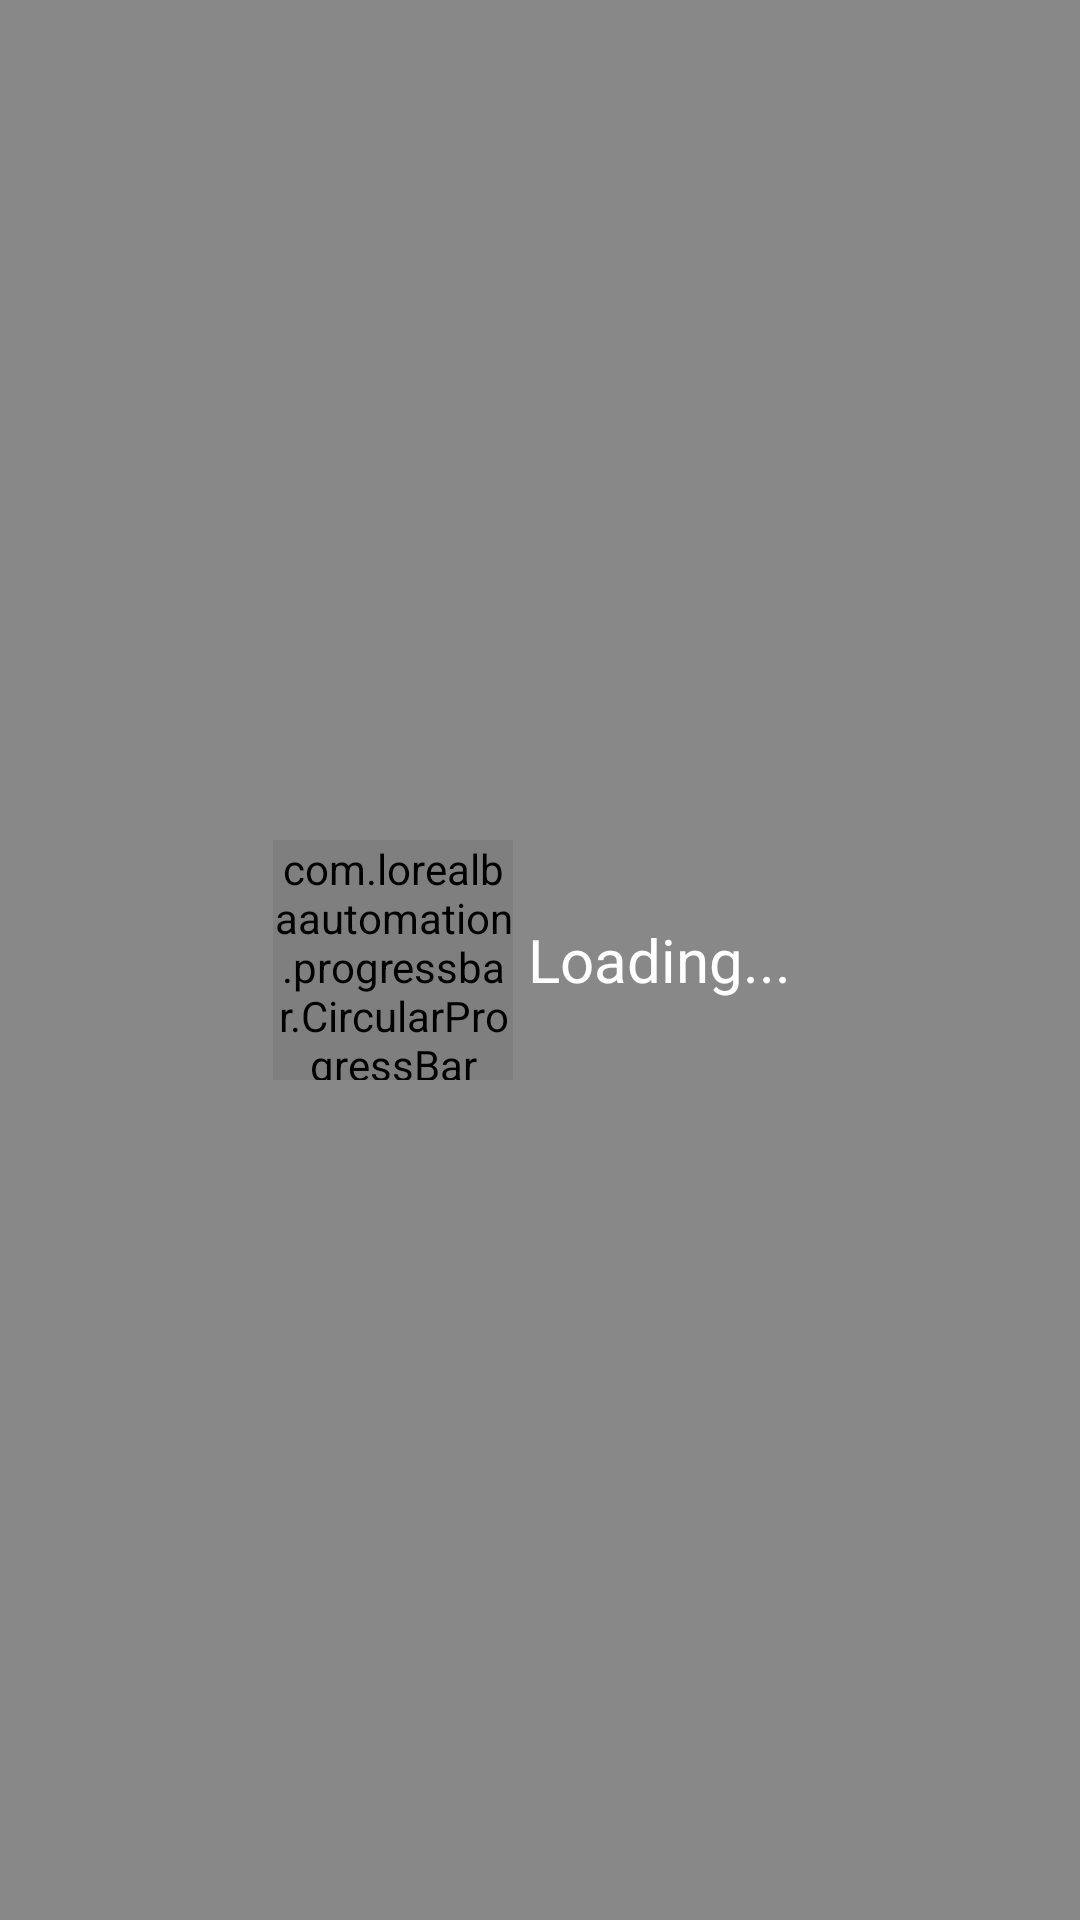

Here is an Android app screen rendered from its layout file. Give the layout XML and the strings, colors and styles it references.
<!-- AndroidManifest.xml: application theme AppTheme -->
<!-- res/layout/progress_layout.xml -->
<?xml version="1.0" encoding="utf-8"?>
<RelativeLayout xmlns:android="http://schemas.android.com/apk/res/android"
    android:layout_width="wrap_content"
    android:layout_height="wrap_content"
    xmlns:app="http://schemas.android.com/apk/res-auto"
    android:background="@color/grey_dark_background"
    android:padding="10dp">

    <LinearLayout
        android:layout_width="wrap_content"
        android:layout_height="wrap_content"
        android:orientation="horizontal"
        android:layout_centerInParent="true">

        <com.lorealbaautomation.progressbar.CircularProgressBar
            android:layout_width="80dp"
            android:layout_height="80dp"
            android:layout_centerInParent="true"
            android:layout_gravity="center"
            app:cpb_backgroundColor="@color/white"/>

        <TextView
            android:layout_width="wrap_content"
            android:layout_height="wrap_content"
            android:text="Loading..."
            android:textSize="@dimen/text_size_normal"
            android:textColor="@color/white"
            android:layout_margin="5dp"
            android:layout_gravity="center"/>
    </LinearLayout>

</RelativeLayout>
<!-- resources referenced by this layout -->
<resources>
  <color name="grey_dark_background">#888</color>
  <color name="white">#FFFFFF</color>
  <dimen name="text_size_normal">20sp</dimen>
  <style name="AppTheme" parent="Theme.AppCompat.Light.DarkActionBar">
          
          <item name="colorPrimary">@color/colorPrimary</item>
          <item name="colorPrimaryDark">@color/colorPrimaryDark</item>
          <item name="colorAccent">@color/colorAccent</item>
      </style>
  <color name="colorPrimary">#BC080C</color>
  <color name="colorPrimaryDark">#BC080C</color>
  <color name="colorAccent">#D81B60</color>
</resources>
